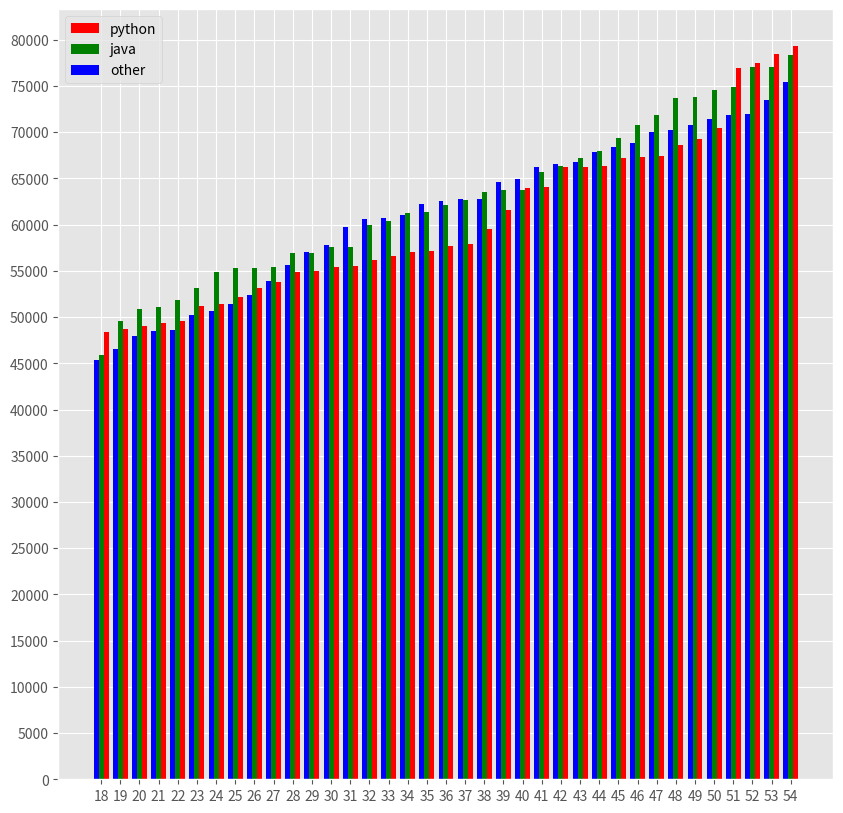

This chart was generated by the following Python code:
# The lines `import matplotlib.pyplot as plt` and `import numpy as np` are importing two Python
# libraries, `matplotlib.pyplot` and `numpy`, respectively.
import matplotlib.pyplot as plt
import numpy as np
import random as ran

plt.figure(figsize=(10,10))
my_width=0.26
# `age_x` is a list that contains the ages of the developers. Each element in the list represents the
# age of a developer.
age_x=[18,19,20,21,22,23,24,25,26,27,28,29,30,31,32,33,34,35,36,37,38,39,40,41,42,43,44,45,46,47,48,49,50,51,52,53,54]

x=np.arange(len(age_x))
# `py_dev_y` is a list that contains the salaries of Python developers at different ages. Each element
# in the list represents the salary of a Python developer at a specific age.
py_dev_y=[48339, 48670, 48984, 49407, 49559, 51162, 51382, 52122, 53150, 53766, 54903, 54941, 55397, 55471, 56125, 56605, 56991, 57124, 57681, 57913, 59473, 61559, 63953, 64048, 66222, 66258, 66391, 67224, 67297, 67371, 68665, 69293, 70460, 76963, 77503, 78423, 79327]

# `js_dev_y` is a list that contains the salaries of JavaScript developers at different ages. Each
# element in the list represents the salary of a JavaScript developer at a specific age.
js_dev_y=[45907, 49574, 50859, 51055, 51826, 53107, 54883, 55278, 55347, 55384, 56897, 56949, 57580, 57607, 59909, 60384, 61267, 61367, 62122, 62662, 63541, 63776, 63798, 65734, 66340, 67180, 67937, 69372, 70794, 71888, 73697, 73799, 74590, 74935, 77008, 77047, 78306]

# `dev_y` is a list that contains the salaries of developers at different ages. Each element in the
# list represents the salary of a developer at a specific age. The initial values in `dev_y` are the
# salaries of Python developers (`py_dev_y`) and JavaScript developers (`js_dev_y`) at different ages.
# The loop at the end of the code randomly generates additional salaries for developers and appends
# them to the `dev_y` list.
dev_y=[45374, 46596, 47905, 48512, 48565, 50223, 50688, 51455, 52434, 53896, 55624, 57019, 57823, 59791, 60575, 60702, 60997, 62221, 62535, 62742, 62788, 64566, 64962, 66196, 66552, 66752, 67906, 68430, 68876, 70046, 70185, 70786, 71394, 71894, 71962, 73460, 75441]
plt.style.use('ggplot')
# plt.plot(age_x,py_dev_y, label='python',linewidth=2)
plt.bar(x+my_width,py_dev_y, label='python',width=my_width,color='red')
# plt.plot(age_x,js_dev_y, label='java',linewidth=2)
plt.bar(x,js_dev_y, label='java',width=my_width,color='green')
# plt.plot(age_x,dev_y, label='other',linewidth=2)
plt.bar(x-my_width,dev_y, label='other',width=my_width,color='blue')
#plt.grid()
plt.xticks(ticks=x,labels=age_x)
plt.yticks(np.arange(0,85000,5000))
plt.legend()

# plt.savefig('final_fig_section3.png')
plt.show()
